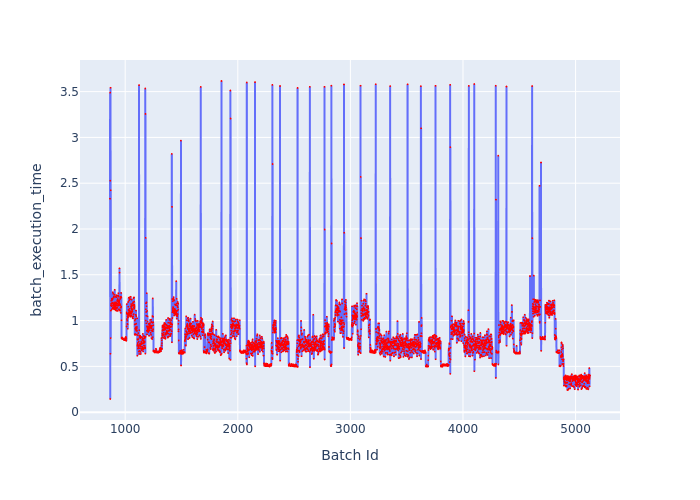

Source data for this figure (header and first rows):
Batch Id, batch_execution_time
865, 2.33
866, 3.489
867, 0.1436
868, 2.528
869, 0.6376
870, 3.542
871, 0.8087
872, 2.422
873, 1.109
874, 1.167
875, 1.184
876, 1.217
877, 1.163
878, 1.158
879, 1.187
880, 1.12
881, 1.239
882, 1.223
883, 1.161
884, 1.192
885, 1.24
886, 1.184
887, 1.229
888, 1.135
889, 1.191
890, 1.309
891, 1.197
892, 1.143
893, 1.294
894, 1.132
895, 1.182
896, 1.248
897, 1.18
898, 1.164
899, 1.262
900, 1.126
901, 1.171
902, 1.122
903, 1.144
904, 1.283
905, 1.186
906, 1.157
907, 1.337
908, 1.129
909, 1.157
910, 1.201
911, 1.144
912, 1.175
913, 1.259
914, 1.118
915, 1.144
916, 1.111
917, 1.143
918, 1.192
919, 1.185
920, 1.168
921, 1.278
922, 1.132
923, 1.255
924, 1.165
... 4,204 more rows
